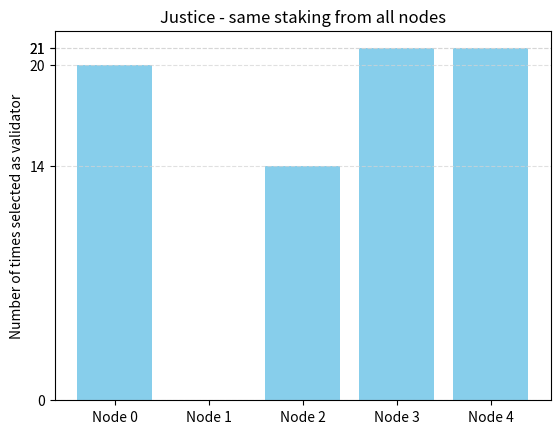

Source code (Python): (Note: this script raises an exception after producing the figure.)
import matplotlib.pyplot as plt
import numpy as np

# Define data for the bar plot
categories = ['Node 0', 'Node 1', 'Node 2', 'Node 3', 'Node 4']

list_a = [(1711628425.0542803, -1), (1711628449.7006955, 0), (1711628453.1880763, 0), (1711628453.6190894, 4), (1711628453.8243663, 0), (1711628453.83952, 0), (1711628454.0328658, 3), (1711628454.1666148, 0), (1711628454.4045243, 4), (1711628454.4218698, 4), (1711628454.435818, 4), (1711628454.7104416, 3), (1711628454.885575, 4), (1711628455.1787195, 2), (1711628455.3674107, 3), (1711628455.3805244, 3), (1711628455.5645285, 0), (1711628455.7262397, 2), (1711628455.7411702, 2), (1711628455.98145, 4), (1711628456.2665596, 3), (1711628456.2800624, 3), (1711628456.5596068, 2), (1711628456.7309933, 4), (1711628456.7446268, 4), (1711628456.7592437, 4), (1711628456.9714, 0), (1711628456.9849253, 0), (1711628457.2014446, 4), (1711628457.3618162, 2), (1711628457.54017, 0), (1711628457.6883166, 2), (1711628457.8122833, 3), (1711628457.8219914, 3), (1711628458.078986, 4), (1711628458.223009, 3), (1711628458.423888, 0), (1711628458.5885396, 3), (1711628458.598668, 3), (1711628458.6082077, 3), (1711628458.6187854, 3), (1711628458.6292481, 3), (1711628458.8549342, 4), (1711628458.8765311, 4), (1711628459.040114, 3), (1711628459.0493886, 3), (1711628459.2485318, 0), (1711628459.411372, 3), (1711628459.587709, 0), (1711628459.893457, 4), (1711628460.0586038, 2), (1711628460.3432274, 4), (1711628460.554493, 0), (1711628460.572429, 0), (1711628460.5926335, 0), (1711628460.6152372, 0), (1711628460.8137827, 3), (1711628461.0077136, 0), (1711628461.1731734, 2), (1711628461.4562166, 4), (1711628461.4914804, 4), (1711628461.6727355, 3), (1711628461.8772647, 4), (1711628462.0160239, 3), (1711628462.2193906, 4), (1711628462.465586, 0), (1711628462.667526, 2), (1711628462.681503, 2), (1711628462.9154465, 4), (1711628463.0614672, 3), (1711628463.2077582, 2), (1711628463.3171737, 2), (1711628463.6925702, 0), (1711628463.85611, 2), (1711628463.933527, 2), (1711628463.976671, 0), (1711628464.600392, 4)]
list_b = [(1711628882.228215, -1), (1711628922.8716393, 0), (1711628926.278731, 0), (1711628926.4544916, 0), (1711628926.5548897, 0), (1711628926.6358669, 0), (1711628926.756289, 0), (1711628926.8578458, 0), (1711628927.2092044, 4), (1711628927.3808894, 0), (1711628927.3970108, 0), (1711628927.4113507, 0), (1711628927.655088, 4), (1711628927.82268, 0), (1711628928.008007, 1), (1711628928.1388185, 0), (1711628928.154218, 0), (1711628928.288916, 3), (1711628928.4727902, 0), (1711628928.4876096, 0), (1711628928.501563, 0), (1711628928.5225034, 0), (1711628928.719919, 3), (1711628928.8488364, 0), (1711628929.1310568, 2), (1711628929.2577803, 0), (1711628929.2718034, 0), (1711628929.2846174, 0), (1711628929.384588, 0), (1711628929.471998, 0), (1711628929.7492366, 4), (1711628929.9720268, 0), (1711628930.3187256, 4), (1711628930.46371, 0), (1711628930.4728072, 0), (1711628930.4796267, 0), (1711628930.4865022, 0), (1711628930.804763, 2), (1711628930.9742246, 0), (1711628930.9883246, 0), (1711628930.9999824, 0), (1711628931.0121064, 0), (1711628931.2453363, 4), (1711628931.4694288, 0), (1711628931.5888178, 1), (1711628931.736566, 0), (1711628931.9070275, 1), (1711628932.0980177, 4), (1711628932.2889833, 0), (1711628932.2969534, 0), (1711628932.3049216, 0), (1711628932.538722, 2), (1711628932.8479736, 4), (1711628933.121855, 0), (1711628933.1960495, 3), (1711628933.3207529, 0), (1711628933.3324227, 0), (1711628933.4915218, 1), (1711628933.628817, 0), (1711628933.7462072, 1), (1711628933.92974, 0), (1711628933.9485514, 0), (1711628934.1421087, 2), (1711628934.2902389, 3), (1711628934.4273007, 4), (1711628934.5502486, 0), (1711628934.8429585, 4), (1711628935.0479054, 0), (1711628935.0906863, 0), (1711628935.1325746, 0), (1711628935.159356, 0), (1711628935.1811135, 0), (1711628935.4304507, 0), (1711628935.7390614, 0), (1711628936.0587146, 0), (1711628936.7671123, 0)]

for i in range(0, len(list_a)):
    list_a[i] = list_a[i][1]
for i in range(0, len(list_b)):
    list_b[i] = list_b[i][1]

values_a = [list_a.count(0), list_a.count(1), list_a.count(2), list_a.count(3), list_a.count(4)]
values_b = [list_b.count(0), list_b.count(1), list_b.count(2), list_b.count(3), list_b.count(4)]

# Create the bar plot
plt.figure()
# plt.grid(True)
plt.bar(categories, values_a, color='skyblue')
# Set the y-ticks to be exactly where the values are
plt.yticks(values_a)
plt.ylabel('Number of times selected as validator')
# Set labels and title
plt.title('Justice - same staking from all nodes')
plt.grid(True, linestyle='--', color='lightgray', alpha=0.7, axis='y')
plt.grid(False,axis='x')
plt.savefig('./graphs/justice_same_staking.png')


# Create the bar plot
plt.figure()
plt.bar(categories, values_b, color='purple')
plt.yticks(values_b)
plt.grid(True)
plt.ylabel('Number of times selected as validator')
# Set labels and title
plt.title('Justice - higher staking from Node 0')
plt.grid(True, linestyle='--', color='lightgray', alpha=0.7, axis='y')
plt.grid(False,axis='x')
plt.savefig('./graphs/justice_higher_staking.png')

# Show the plot in a new window
# plt.show()
